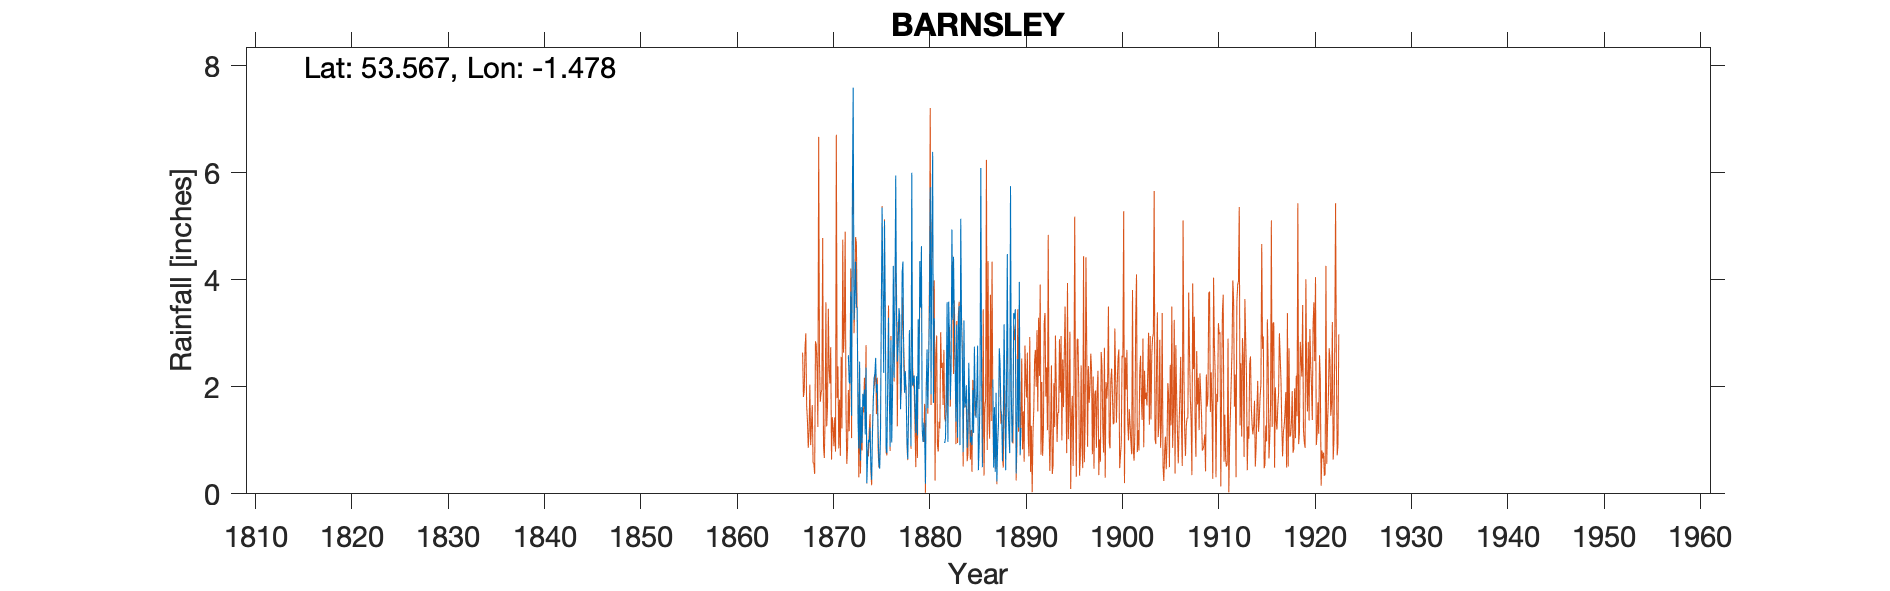

Data behind this chart, as committed beside it:
BARNSLEY (Water Works), , , , , , , , , , , , , , , , , , , , , , , 
Grid ref, SE346079, Long, -1.478, Lat, 53.57, Elevation, 350, ft, , , , , , , , , , , , , , , 
Station no, , , , , , , , , , , , , , , , , , , , , , , 
, 1870, 1871, 1872, 1873, 1874, 1875, 1876, 1877, 1878, 1879, 1880, 1881, 1882, 1883, 1884, 1885, 1886, 1887, 1888, 1889, , , 
January, , , 2.59, 1.36, 0.7, 2.05, 0.76, 3.29, 1.82, 1.14, 0.19, , 0.95, 3.2, 3.24, 1.14, , 2.14, 0.61, 0.96, , , 
February, , , 2.08, 0.85, 1.01, 1.23, 2.01, 2.47, 0.99, 2.2, 1.97, , 1.04, 2.34, 1.61, 2.75, , 0.49, 1.35, 1.37, , , 
March, , , 2.06, 2.47, 0.96, 0.56, 3.29, 2.72, 0.65, 1.09, 2.7, , 1.94, 1.35, 1.72, 1.78, , 1.62, 3.17, 3.38, , , 
April, , , 3.78, 0.62, 1.24, 0.47, 1.87, 3.47, 1.61, 3.26, 1.6, , 3.58, 3.16, 2.03, 1.42, , 0.41, 2, 3.27, , , 
May, , , 1.46, 1.62, 0.53, 1.04, 0.88, 3.32, 3.06, 1.96, 2.45, , 0.97, 1.05, 0.86, 1.82, , 1.89, 0.44, 3.45, , , 
June, , , 5.65, 0.95, 0.26, 3.31, 2.87, 1.58, 2.13, 4.35, 3.41, , 3.59, 3.15, 1.2, 2.77, , 0.23, 1.99, 0.38, , , 
July, , , 7.59, 1.87, 1.11, 5.35, 0.96, 2.18, 0.89, 3.48, 5.73, , 2.82, 3.51, 2.45, 0.44, , 0.95, 4.48, 1.29, , , 
August, , , 3.25, 1.63, 1.71, 3.84, 1.85, 4.14, 6, 4.63, 1.86, , 1.76, 0.91, 1.75, 0.94, , 1.29, 1.64, 2.52, , , 
September, , , 3.65, 1.95, 2.16, 2.26, 4.26, 4.34, 2.02, 1.19, 4.72, , 2.33, 5.14, 0.96, 1.84, , 2.72, 1.14, 1.24, , , 
October, , , 4.34, 1.11, 2.24, 5.1, 2.17, 2.42, 2.11, 0.97, 6.39, , 4.94, 3.19, 1.07, 6.09, , 2.44, 0.76, 3.96, , , 
November, , , 3.48, 2.36, 2.54, 3.41, 3.6, 1.89, 2.21, 1.33, 1.7, , 3.25, 2.51, 0.91, 2.21, , 1.58, 5.75, 0.73, , , 
December, , , 3.48, 0.2, 1.89, 0.84, 5.95, 2.29, 1.61, 1.1, 3.28, , 4.43, 0.78, 1.94, 0.5, , 1.46, 1.84, 1.23, , , 
Total, , , 43.41, 16.99, 16.35, 29.46, 30.47, 34.11, 25.1, 26.7, 36, , 31.6, 30.29, 19.74, 23.7, , 17.22, 25.17, 23.78, , , 
